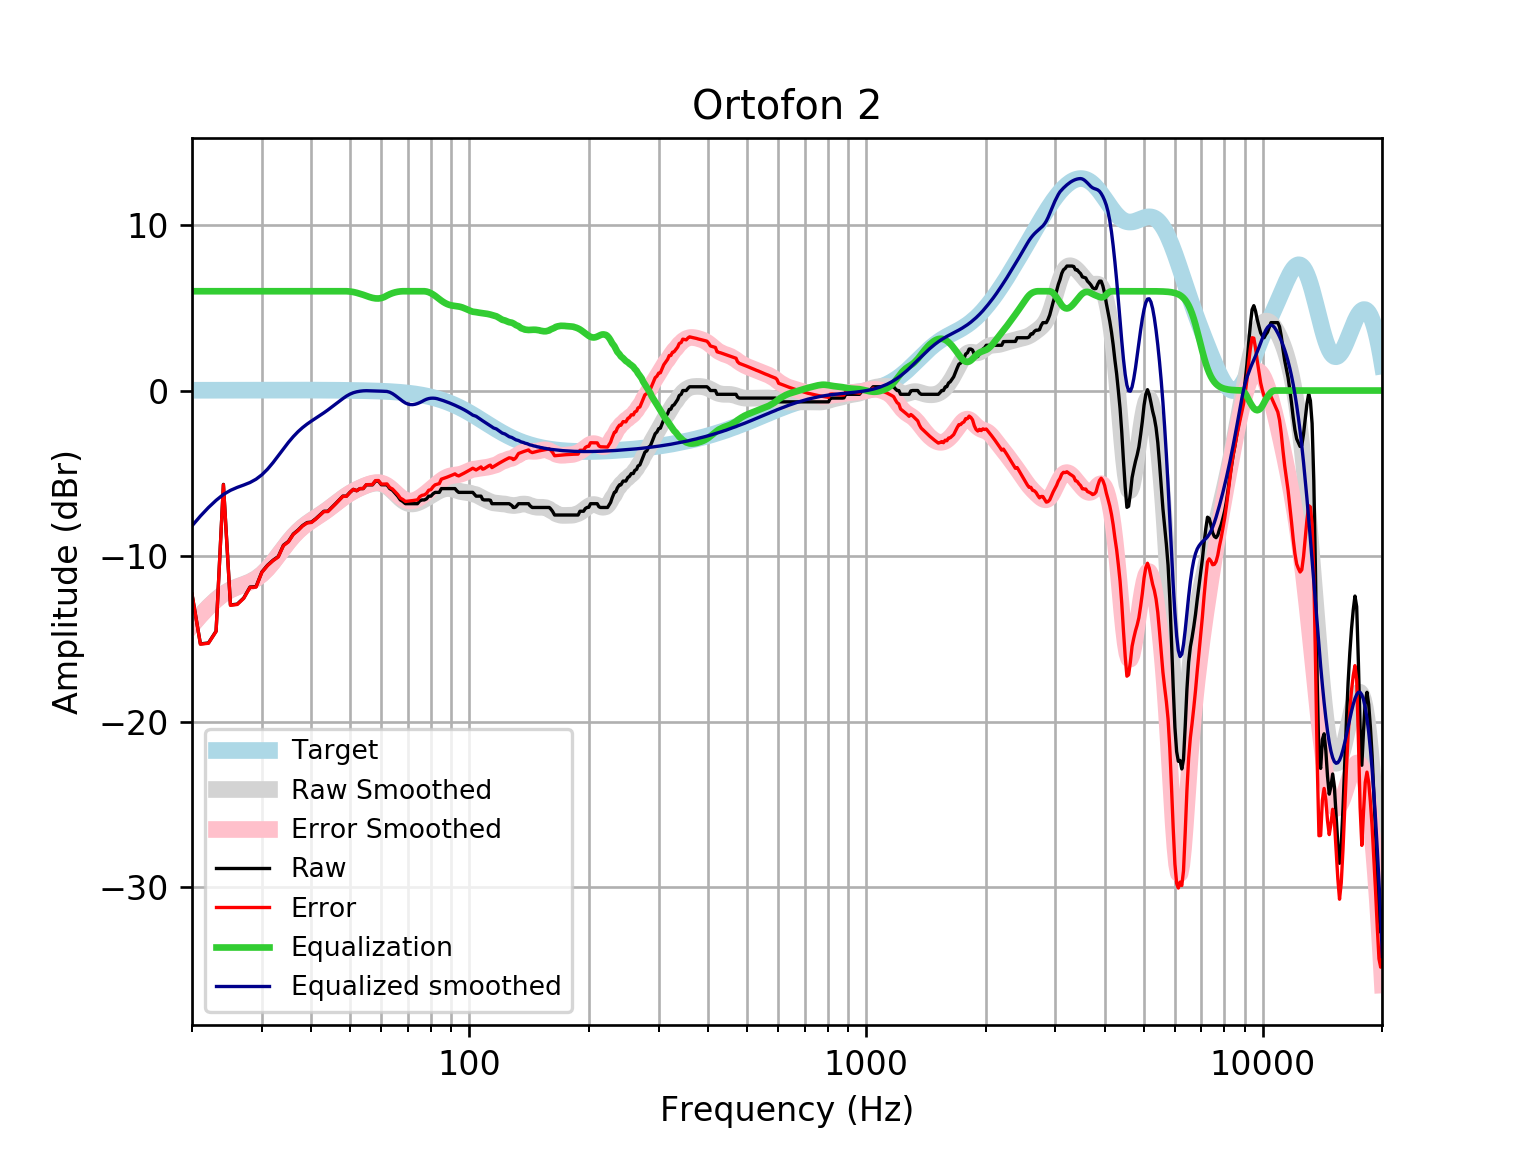

Source data for this figure (header and first rows):
frequency, raw, error, smoothed, error_smoothed, equalization, equalized_raw, equalized_smoothed, target
20, -12.3, -12.31, -14.18, -14.19, 6, -6.298, -8.176, 0.01648
21, -15.31, -15.33, -13.58, -13.6, 6.0, -9.308, -7.584, 0.01765
22, -15.25, -15.27, -13.07, -13.09, 6.0, -9.253, -7.071, 0.01876
23, -14.54, -14.56, -12.64, -12.65, 6, -8.539, -6.635, 0.01983
24, -5.671, -5.692, -12.28, -12.3, 6, 0.3287, -6.278, 0.02084
25, -12.96, -12.98, -12.03, -12.05, 6, -6.956, -6.031, 0.02179
26, -12.91, -12.93, -11.85, -11.88, 6.0, -6.906, -5.853, 0.02269
27, -12.54, -12.56, -11.71, -11.73, 6.0, -6.536, -5.709, 0.02353
28, -11.87, -11.9, -11.56, -11.58, 6.0, -5.874, -5.558, 0.02431
29, -11.85, -11.88, -11.36, -11.38, 6, -5.852, -5.358, 0.02502
30, -10.96, -10.99, -11.09, -11.12, 6.0, -4.962, -5.09, 0.02566
31, -10.55, -10.58, -10.75, -10.78, 6, -4.555, -4.752, 0.02622
32, -10.26, -10.28, -10.36, -10.39, 6.0, -4.256, -4.359, 0.02668
33, -10.03, -10.06, -9.939, -9.966, 6.0, -4.028, -3.939, 0.02704
34, -9.345, -9.372, -9.521, -9.548, 6, -3.345, -3.521, 0.02728
35, -9.117, -9.144, -9.13, -9.158, 6, -3.117, -3.13, 0.0274
36, -8.669, -8.697, -8.784, -8.811, 6.0, -2.669, -2.784, 0.02739
37, -8.433, -8.46, -8.487, -8.514, 6, -2.433, -2.487, 0.02723
38, -8.157, -8.184, -8.237, -8.264, 6, -2.157, -2.237, 0.02692
39, -7.977, -8.004, -8.027, -8.053, 6.0, -1.977, -2.027, 0.02644
40, -7.947, -7.972, -7.842, -7.868, 6, -1.947, -1.842, 0.02579
41, -7.749, -7.774, -7.673, -7.698, 6, -1.749, -1.673, 0.02496
42, -7.521, -7.545, -7.509, -7.533, 6, -1.521, -1.509, 0.02393
43, -7.293, -7.316, -7.344, -7.366, 6, -1.293, -1.344, 0.02272
44, -7.293, -7.315, -7.173, -7.194, 6.0, -1.293, -1.173, 0.0213
45, -7.066, -7.085, -6.998, -7.018, 6, -1.066, -0.9981, 0.01967
46, -6.838, -6.855, -6.822, -6.84, 6.0, -0.8376, -0.822, 0.01783
47, -6.61, -6.625, -6.65, -6.666, 6.0, -0.6097, -0.6498, 0.01577
48, -6.382, -6.395, -6.487, -6.5, 6, -0.3818, -0.4869, 0.01347
49, -6.382, -6.393, -6.337, -6.348, 6, -0.3818, -0.3375, 0.01094
50, -6.154, -6.162, -6.204, -6.212, 5.985, -0.169, -0.219, 0.008144
51, -5.971, -5.976, -6.086, -6.091, 5.953, -0.01804, -0.1329, 0.00508
52, -6.053, -6.055, -5.982, -5.983, 5.905, -0.148, -0.07629, 0.001724
53, -5.926, -5.924, -5.889, -5.887, 5.848, -0.07756, -0.04025, -0.001946
54, -5.926, -5.92, -5.805, -5.799, 5.787, -0.1394, -0.01839, -0.005958
55, -5.698, -5.688, -5.73, -5.72, 5.72, 0.02204, -0.01029, -0.01034
56, -5.698, -5.683, -5.667, -5.652, 5.652, -0.04599, -0.01508, -0.01514
57, -5.698, -5.678, -5.62, -5.599, 5.599, -0.09877, -0.02033, -0.02038
58, -5.47, -5.444, -5.593, -5.567, 5.567, 0.09731, -0.02607, -0.02611
59, -5.47, -5.438, -5.595, -5.562, 5.562, 0.09219, -0.03234, -0.03238
60, -5.691, -5.652, -5.628, -5.588, 5.588, -0.103, -0.03921, -0.03925
61, -5.698, -5.651, -5.694, -5.648, 5.648, -0.05036, -0.04672, -0.04675
62, -5.698, -5.643, -5.794, -5.739, 5.739, 0.04093, -0.05494, -0.05496
63, -5.926, -5.862, -5.921, -5.858, 5.82, -0.1059, -0.1014, -0.06393
64, -6.023, -5.949, -6.069, -5.996, 5.885, -0.1384, -0.1847, -0.07373
65, -6.203, -6.119, -6.227, -6.143, 5.933, -0.2699, -0.294, -0.08441
66, -6.382, -6.286, -6.385, -6.289, 5.968, -0.4137, -0.4165, -0.09603
67, -6.61, -6.501, -6.53, -6.421, 5.99, -0.6196, -0.5399, -0.1087
68, -6.707, -6.585, -6.654, -6.532, 6.0, -0.7074, -0.6543, -0.1224
69, -6.838, -6.7, -6.751, -6.613, 6.0, -0.8376, -0.7507, -0.1372
70, -6.838, -6.684, -6.816, -6.662, 6.0, -0.8376, -0.8155, -0.1533
71, -6.838, -6.667, -6.848, -6.678, 6, -0.8376, -0.8484, -0.1706
72, -6.838, -6.648, -6.852, -6.662, 6, -0.8376, -0.8516, -0.1892
73, -6.838, -6.628, -6.829, -6.62, 6, -0.8376, -0.8292, -0.2092
74, -6.838, -6.607, -6.786, -6.556, 6.0, -0.8376, -0.7864, -0.2305
75, -6.667, -6.414, -6.729, -6.475, 6.0, -0.6674, -0.7285, -0.2534
76, -6.61, -6.332, -6.66, -6.382, 6, -0.6097, -0.6602, -0.2778
77, -6.61, -6.306, -6.585, -6.281, 6.0, -0.6097, -0.5852, -0.3037
78, -6.547, -6.215, -6.506, -6.175, 5.981, -0.5652, -0.5251, -0.3312
79, -6.382, -6.021, -6.426, -6.066, 5.941, -0.4403, -0.4846, -0.3603
... 553 more rows
